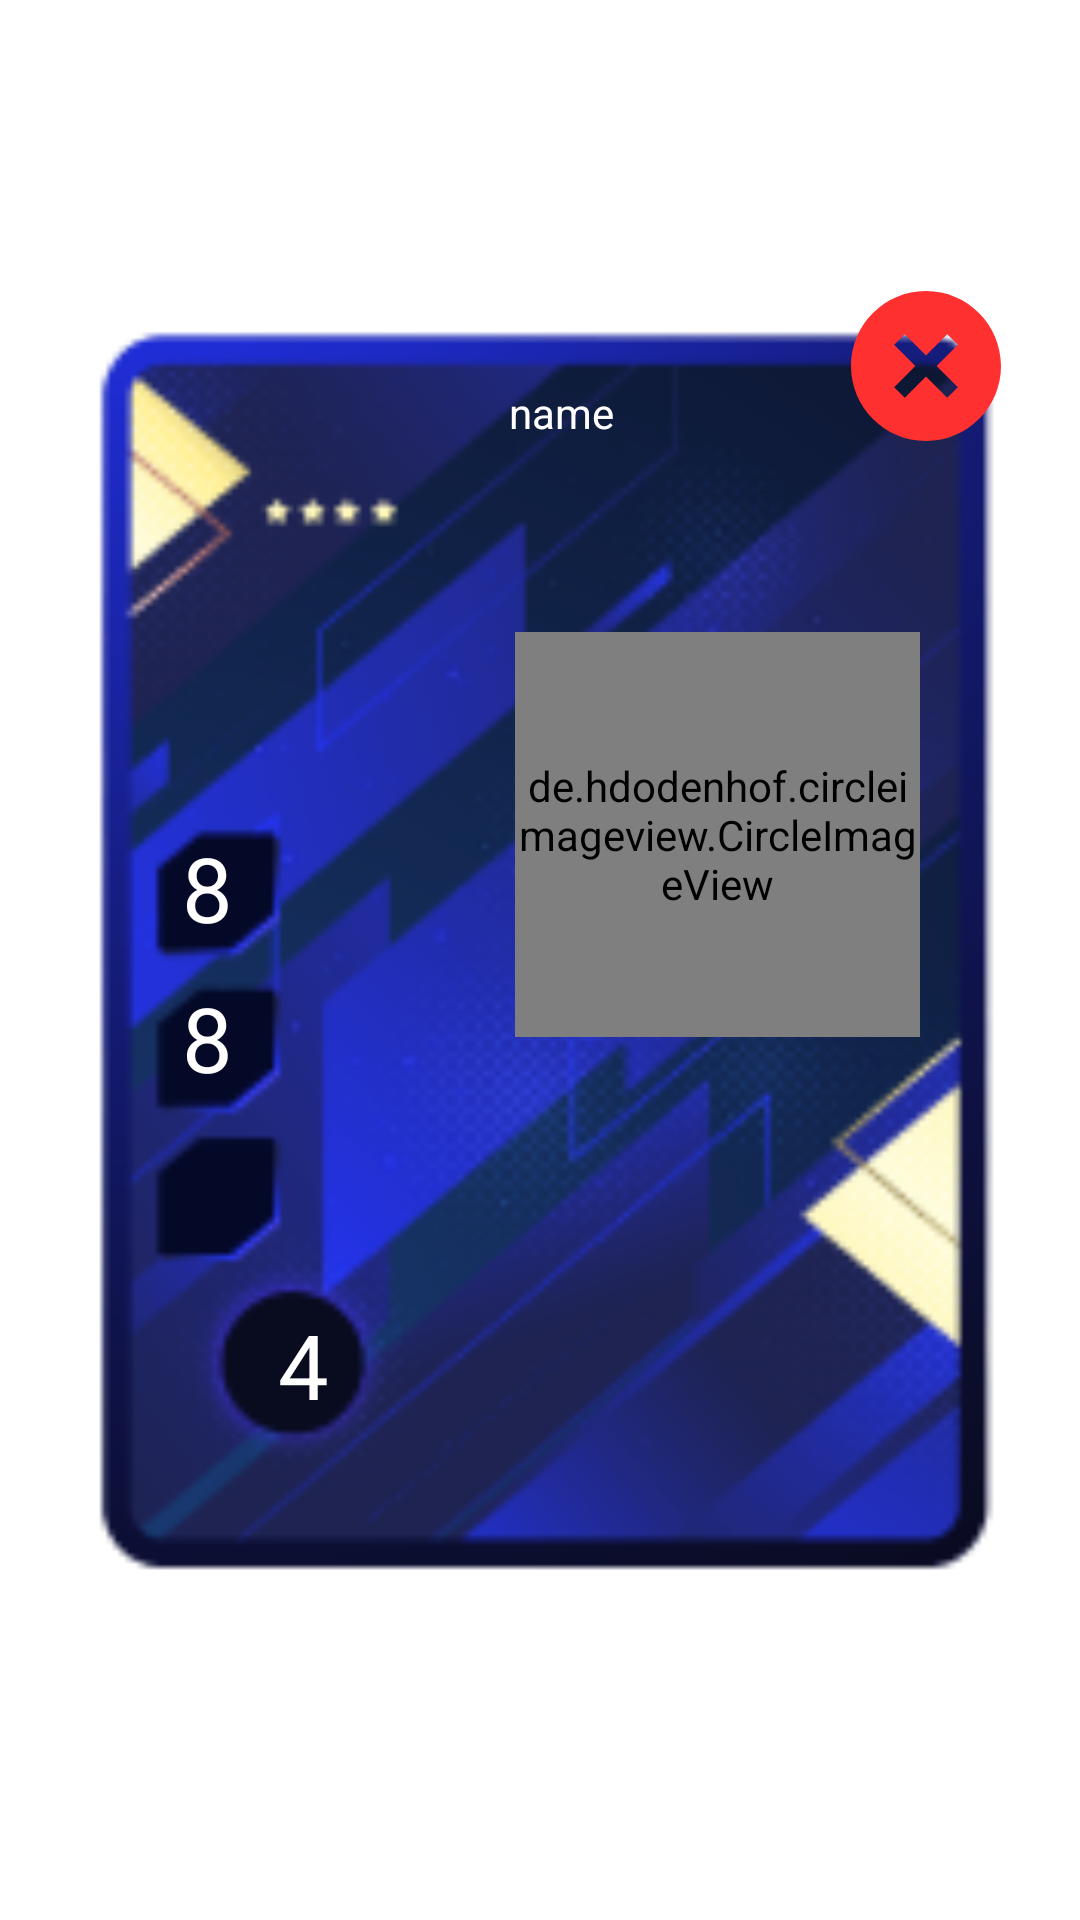

Layout XML and referenced resources for this Android screen:
<!-- AndroidManifest.xml: application theme Theme.Footstone -->
<!-- res/layout/popup_blue.xml -->
<?xml version="1.0" encoding="utf-8"?>
<androidx.constraintlayout.widget.ConstraintLayout xmlns:android="http://schemas.android.com/apk/res/android"
    xmlns:app="http://schemas.android.com/apk/res-auto"
    xmlns:tools="http://schemas.android.com/tools"
    android:layout_width="wrap_content"
    android:layout_height="wrap_content"
    android:layout_gravity="center">

    <ImageView
        android:id="@+id/blue"
        android:layout_width="321dp"
        android:layout_height="446dp"
        android:src="@drawable/bluecard"
        app:layout_constraintBottom_toBottomOf="parent"
        app:layout_constraintEnd_toEndOf="parent"
        app:layout_constraintStart_toStartOf="parent"
        app:layout_constraintTop_toTopOf="parent" />

    <TextView

        android:id="@+id/txt_name_popup_blue"
        android:layout_width="151dp"
        android:layout_height="16dp"
        android:layout_marginStart="92dp"
        android:text="name"
        android:textAlignment="center"
        android:textColor="@color/white"
        android:textSize="14dp"
        app:layout_constraintBottom_toBottomOf="@+id/blue"
        app:layout_constraintStart_toStartOf="@+id/blue"
        app:layout_constraintTop_toTopOf="@+id/blue"
        app:layout_constraintVertical_bias="0.072" />

    <TextView
        android:id="@+id/txt_match_popup_blue"
        android:layout_width="35dp"
        android:layout_height="35dp"
        android:layout_marginStart="32dp"
        android:text="8"
        android:textAlignment="center"
        android:textColor="@color/white"
        android:textSize="30dp"
        app:layout_constraintBottom_toBottomOf="@+id/blue"
        app:layout_constraintStart_toStartOf="@+id/blue"
        app:layout_constraintTop_toBottomOf="@+id/txt_name_popup_blue"
        app:layout_constraintVertical_bias="0.362" />

    <TextView
        android:id="@+id/txt_forth_popup_blue"
        android:layout_width="35dp"
        android:layout_height="35dp"
        android:layout_marginStart="32dp"
        android:text="8"
        android:textAlignment="center"
        android:textColor="@color/white"
        android:textSize="30dp"
        app:layout_constraintBottom_toBottomOf="@+id/blue"
        app:layout_constraintStart_toStartOf="@+id/blue"
        app:layout_constraintTop_toBottomOf="@+id/txt_match_popup_blue"
        app:layout_constraintVertical_bias="0.076" />

    <TextView
        android:id="@+id/textView7_blue"
        android:layout_width="35dp"
        android:layout_height="35dp"
        android:layout_marginStart="64dp"
        android:text="4"
        android:textAlignment="center"
        android:textColor="@color/white"
        android:textSize="30dp"
        app:layout_constraintBottom_toBottomOf="@+id/blue"
        app:layout_constraintStart_toStartOf="@+id/blue"
        app:layout_constraintTop_toBottomOf="@+id/txt_forth_popup_blue"
        app:layout_constraintVertical_bias="0.503" />

    <de.hdodenhof.circleimageview.CircleImageView
        android:id="@+id/imageview_popup_blue"
        android:layout_width="135dp"
        android:layout_height="135dp"
        android:src="@color/black"
        app:layout_constraintBottom_toBottomOf="@+id/blue"
        app:layout_constraintEnd_toEndOf="@+id/blue"
        app:layout_constraintHorizontal_bias="0.817"
        app:layout_constraintStart_toStartOf="@+id/blue"
        app:layout_constraintTop_toBottomOf="@+id/txt_name_popup_blue"
        app:layout_constraintVertical_bias="0.253" />

    <ImageView
        android:id="@+id/popup_close_blue"
        android:layout_width="50dp"
        android:layout_height="50dp"
        android:layout_marginStart="264dp"
        android:src="@drawable/vector_close"
        app:layout_constraintStart_toStartOf="@+id/blue"
        app:layout_constraintTop_toTopOf="@+id/blue" />
</androidx.constraintlayout.widget.ConstraintLayout>
<!-- resources referenced by this layout -->
<resources>
  <!-- drawable bluecard: png bitmap (drawable, 40980 bytes) -->
  <!-- drawable vector_close (drawable) -->
  <vector xmlns:android="http://schemas.android.com/apk/res/android"
      android:width="42dp"
      android:height="42dp"
      android:viewportWidth="42"
      android:viewportHeight="42">
    <path
        android:pathData="M21,42C9.402,42 0,32.598 0,21C0,9.402 9.402,0 21,0C32.598,0 42,9.402 42,21C42,32.598 32.598,42 21,42ZM21,18.031L15.061,12.09L12.09,15.061L18.031,21L12.09,26.939L15.061,29.91L21,23.969L26.939,29.91L29.91,26.939L23.969,21L29.91,15.061L26.939,12.09L21,18.031Z"
        android:fillColor="#FF3030"/>
  </vector>
  <style name="Theme.Footstone" parent="Theme.MaterialComponents.DayNight.NoActionBar">
          
          <item name="colorPrimary">@color/purple_500</item>
          <item name="colorPrimaryVariant">@color/purple_700</item>
          <item name="colorOnPrimary">@color/white</item>
          
          <item name="colorSecondary">#FFB80C</item>
          <item name="colorSecondaryVariant">@color/teal_700</item>
          <item name="colorOnSecondary">@color/black</item>
          
          <item name="android:statusBarColor">?attr/colorPrimaryVariant</item>
          
      </style>
  <!-- not gathered from this repository: default colours our renderer supplied (Android Studio template values) -->
  <color name="purple_500">#FF6200EE</color>
  <color name="purple_700">#FF3700B3</color>
  <color name="teal_700">#FF018786</color>
  <color name="black">#FF000000</color>
  <color name="white">#FFFFFFFF</color>
</resources>
